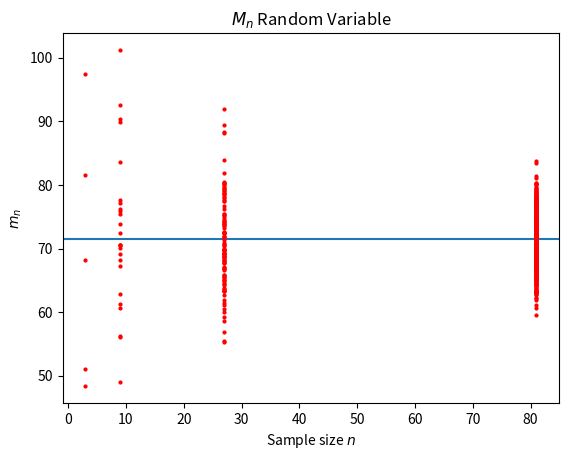
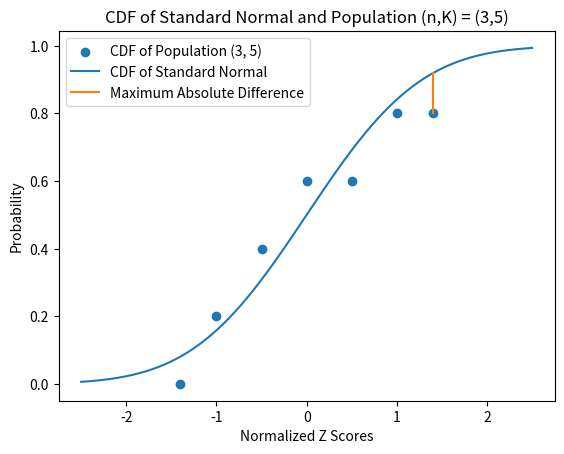
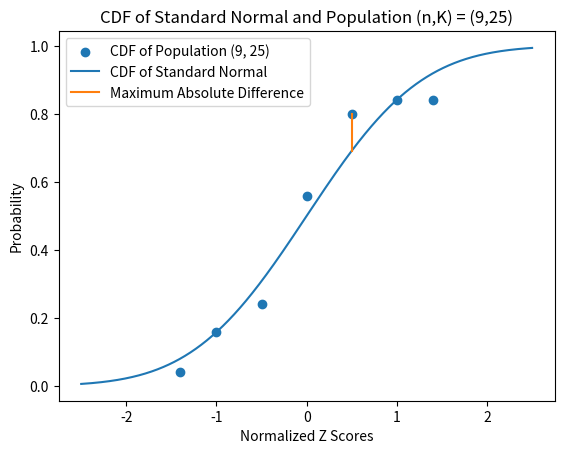
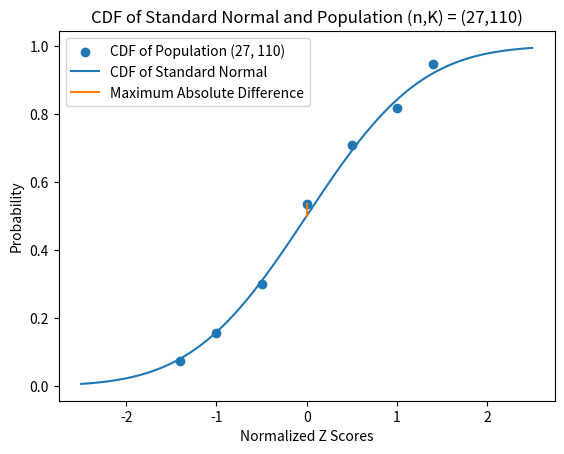
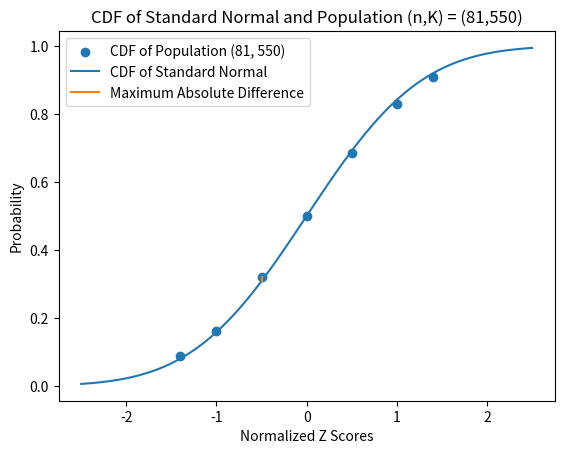

Write Python code to recreate these figures, in order.
import math
import random
import matplotlib.pyplot as plt
import scipy.stats as ss
import numpy as np


use_random_number_generator = True
# samples = [10, 30, 50, 100, 250, 500, 1000]
# number_of_estimates = [110 for i in range(len(samples))]

samples = [3, 9, 27, 81]
number_of_estimates = [5, 25, 110, 550]


#Variables used for random number generator
x = 1000
a_1 = 24693
c = 3967
k = 2 ** 18

#Rayleigh distribution of X
tau = 57 #inches
a = 1/tau
mu_x = tau*math.sqrt(math.pi/2)
var_x = (4-math.pi)/(2*(a**2))
sigma_x = math.sqrt(var_x)
c_weak_law_of_large_numbers = 10


def generate_random_number():
    global use_random_number_generator
    if use_random_number_generator:
        global x, a_1, c, k
        x = ((a_1 * x + c) % k)
        return x / k
    else:
        return random.random()


def get_u_values():
    values_to_get = [51, 52, 53]
    return_values = []
    for i in range(values_to_get[-1]):
        value = generate_random_number()
        if i+1 in values_to_get:
            return_values.append(round(value, 4))
            print(i + 1)
    return return_values


def open_file(filename):
    file = open(filename, 'w')
    file.close()
    file = open(filename, 'a')
    return file


def inverse_of_x():
    p = generate_random_number()
    d = math.sqrt((2*math.log(1 - p))/(-(a**2)))
    return d


def realization_of_x():
    return inverse_of_x()


def m_n_of_x(sample_size):
    total = 0
    for i in range(sample_size):
        total += realization_of_x()
    return total / sample_size


def get_estimates_of_m_n():
    for sample_size in range(len(samples)):
        file = open_file(str(samples[sample_size]) + ".txt")
        for i in range(number_of_estimates[sample_size]):
            file.write(str(round(m_n_of_x(samples[sample_size]), 4)) + "\n")
        file.close()


def get_sample_variance(file, sample, mean):
    total = 0
    for i in range(number_of_estimates[sample]):
        line = file.readline()
        total += (float(line)**2)
    return abs((total / number_of_estimates[sample]) - (mean**2))



def get_sample_mean(file, sample):
    total = 0
    for i in range(number_of_estimates[sample]):
        line = file.readline()
        total += float(line)
    return total / number_of_estimates[sample]


def get_m_n_values(file, sample_size):
    file2 = open("m_n" + str(samples[sample_size]) + ".txt", 'w')
    file2.close()
    file2 = open("m_n" + str(samples[sample_size]) + ".txt", 'a')
    for i in range(number_of_estimates[sample_size]):
        m_n = float(file.readline())
        z_n = (m_n - mu_x) / math.sqrt(var_x / math.sqrt(samples[sample_size]))
        file2.write(str(z_n) + "\n")


def get_sample_data():
    means, variances = [], []
    for sample_size in range(len(samples)):
        file = open(str(samples[sample_size]) + ".txt", 'r')
        mean = get_sample_mean(file, sample_size)
        file.close()
        file = open(str(samples[sample_size]) + ".txt", 'r')
        variance = get_sample_variance(file, sample_size, mean)
        file.close()
        file = open(str(samples[sample_size]) + ".txt", 'r')
        get_m_n_values(file, sample_size)
        file.close()
        print("Sample Size:", str(samples[sample_size]), "mean:", mean, "variance:", variance)
        means.append(mean)
        variances.append(variance)
    return means, variances




def make_plot():
    plt.title("$M_{n}$ Random Variable")
    plt.xlabel("Sample size $n$")
    plt.ylabel("$m_{n}$")
    plt.axhline(mu_x)
    for sample_size in range(len(samples)):
        file = open(str(samples[sample_size]) + ".txt", 'r')
        for i in range(number_of_estimates[sample_size]):
            line = file.readline()
            plt.plot([samples[sample_size]], [float(line)], marker="o", markersize=2,markeredgecolor="red",markerfacecolor="red")
        file.close()
    plt.show()


def tofloat(number):
    for i in range(len(number)):
        try:
            return float(number[i:])
        except ValueError:
            None





def put_data_bins(sample_index, mu_x, var_x, probability_values):
    file = open(str(samples[sample_index]) + ".txt", 'r')
    file2 = open("z_n" + str(samples[sample_index]) + ".txt", 'a')
    data = [0 for i in range(7)]
    total = 0
    for i in range(number_of_estimates[sample_index]):
        line = float(file.readline())
        z = (line - mu_x) / math.sqrt(var_x)
        file2.write(str(z))
        # print(line, mu_x, var_x)
        if z <= -1.4:
            data[0] += 1
        if z <= -1:
            data[1] += 1
        if z <= -0.5:
            data[2] += 1
        if z <= 0:
            data[3] += 1
        if z <= 0.5:
            data[4] += 1
        if z <= 1:
            data[5] += 1
        if z <= 1.4:
            data[6] += 1
        total += 1
    for i in range(len(data)):
        data[i] = data[i] / total
    file.close()
    file2.close()
    mad_values = [-1 for i in range(7)]
    for i in range(len(probability_values)):
        mad_values[i] = abs(data[i] - probability_values[i])
    # print("data for population of sample n = " + str(samples[sample_index]))
    # print(mad_values)
    # print(max(mad_values))
    return data, mad_values.index(max(mad_values))


def plot_data(means, variances):
    z_scores = [-1.4, -1, -0.5, 0, 0.5, 1, 1.4]
    probability_values = [0.0808, 0.1587, 0.3086, 0.5, 0.6915, 0.8413, 0.9192]
    z_score = np.linspace(-2.5, 2.5, 1000)
    probs = ss.norm.cdf(z_score)
    for i in range(4):
        data, mad = put_data_bins(i, means[i], variances[i], probability_values)
        mad_points = [data[mad], probability_values[mad]]
        plt.title("CDF of Standard Normal and Population (n,K) = (" + str(samples[i]) + "," + str(number_of_estimates[i]) + ")")
        plt.xlabel("Normalized Z Scores")
        plt.ylabel("Probability")
        plt.scatter(z_scores, data, marker="o", label="CDF of Population (" + str(samples[i]) + ", " + str(number_of_estimates[i]) + ")")
        plt.plot(z_score, probs, label="CDF of Standard Normal")
        plt.plot([z_scores[mad], z_scores[mad]], mad_points, label="Maximum Absolute Difference")
        plt.legend()
        plt.show()


def main():
    print("Rayleigh Distribution of X")
    print("tau:", tau)
    print("a = 1/tau:", a)
    print("mu_x:", mu_x)
    print("var_x:", var_x)
    print("sigma_x:", sigma_x)
    get_estimates_of_m_n()
    recommended_sample = var_x / 10
    print(recommended_sample)
    # print(get_u_values())


main()

make_plot()

means, variances = get_sample_data()

plot_data(means, variances)
